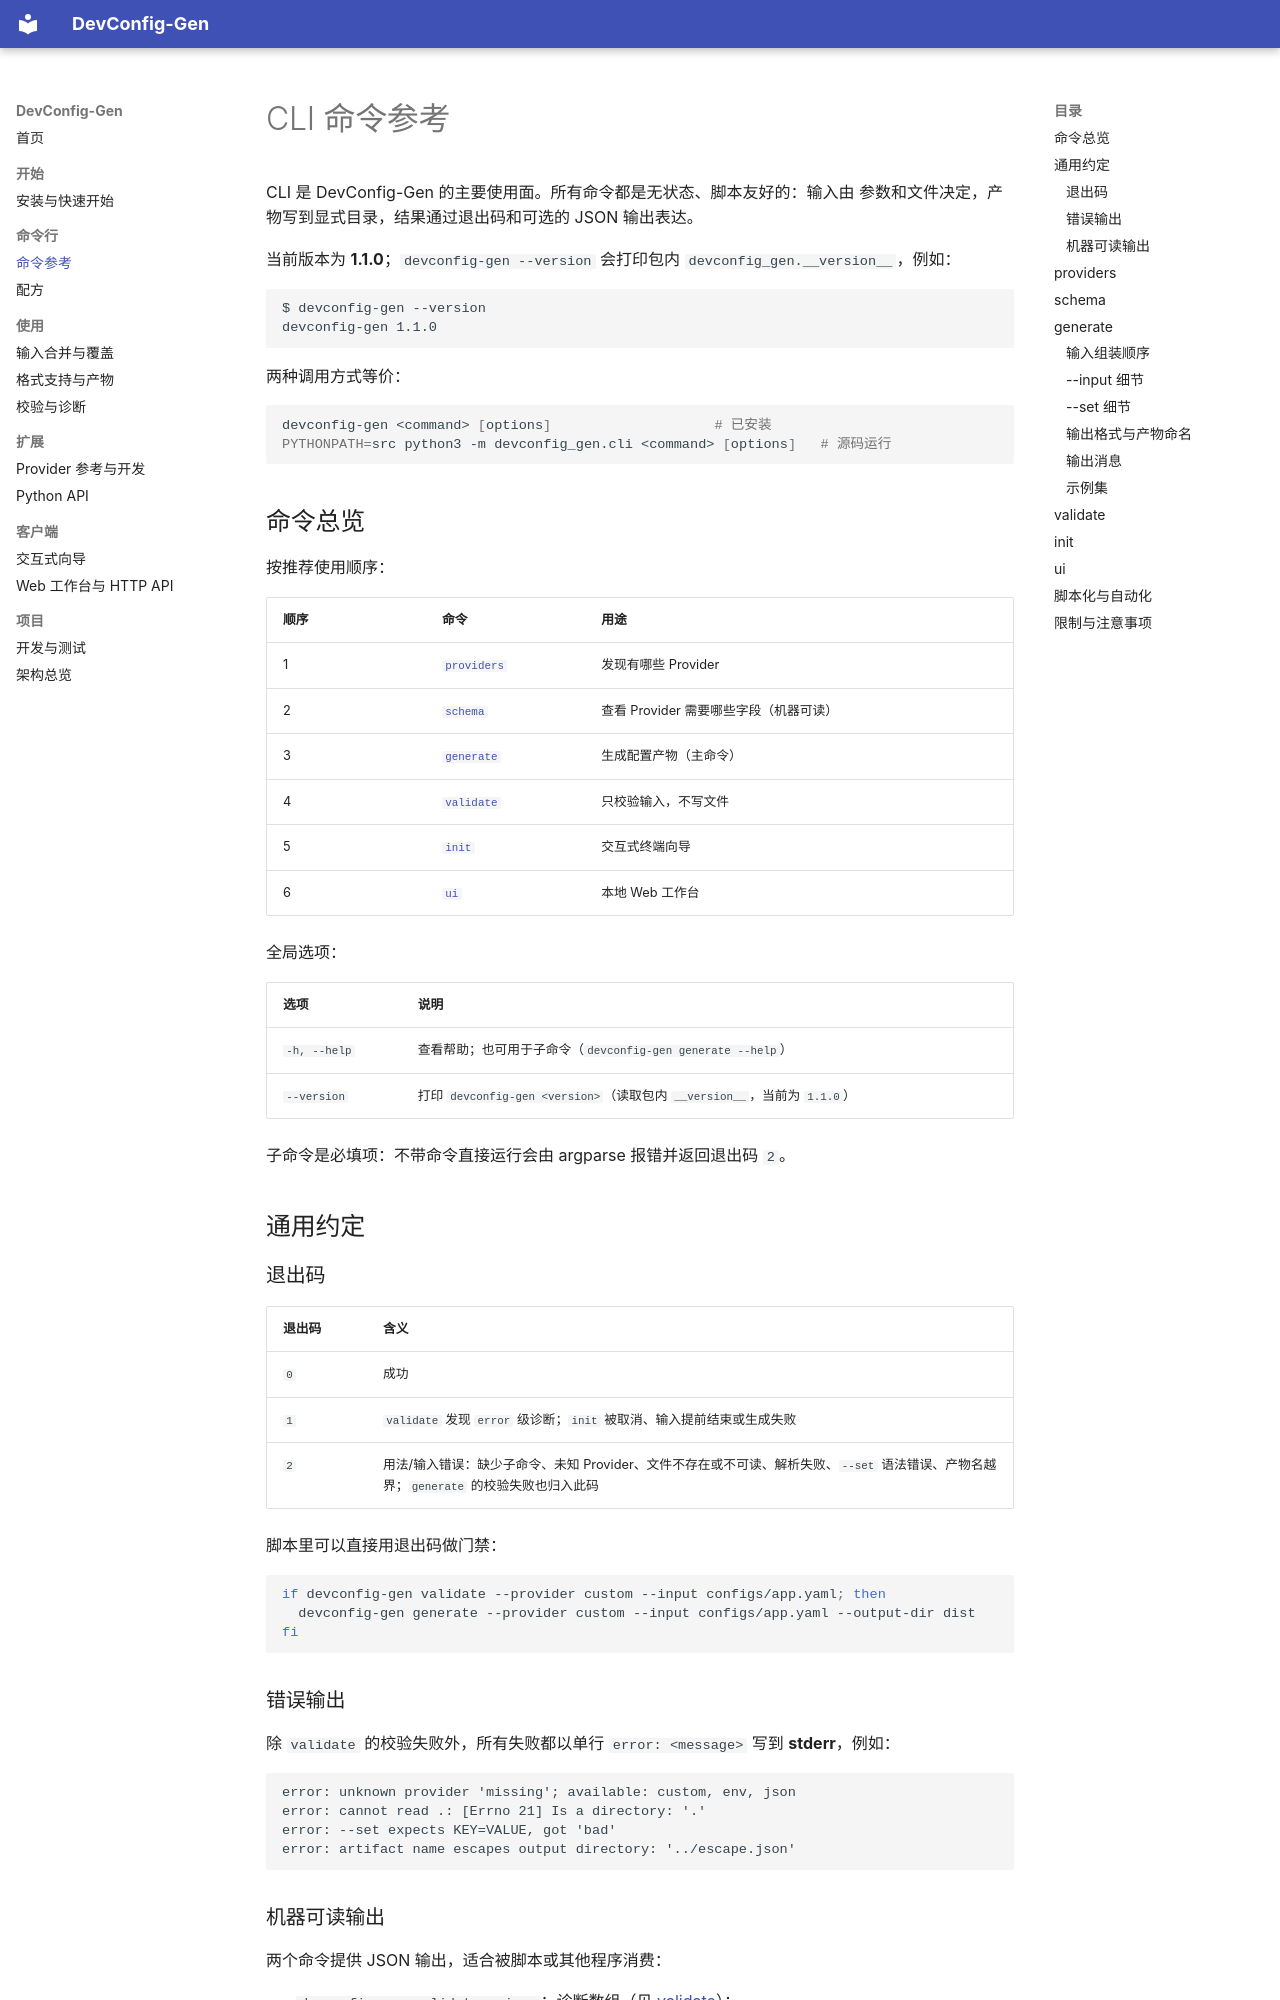

repository: henryliu443/DevConfig-Gen · page: cli/index.html · generator: mkdocs

# CLI 命令参考

CLI 是 DevConfig-Gen 的主要使用面。所有命令都是无状态、脚本友好的：输入由
参数和文件决定，产物写到显式目录，结果通过退出码和可选的 JSON 输出表达。

当前版本为 **1.1.0**；`devconfig-gen --version` 会打印包内
`devconfig_gen.__version__`，例如：

```text
$ devconfig-gen --version
devconfig-gen 1.1.0
```

两种调用方式等价：

```bash
devconfig-gen <command> [options]                    # 已安装
PYTHONPATH=src python3 -m devconfig_gen.cli <command> [options]   # 源码运行
```

## 命令总览

按推荐使用顺序：

| 顺序 | 命令 | 用途 |
| --- | --- | --- |
| 1 | [`providers`](#providers) | 发现有哪些 Provider |
| 2 | [`schema`](#schema) | 查看 Provider 需要哪些字段（机器可读） |
| 3 | [`generate`](#generate) | 生成配置产物（主命令） |
| 4 | [`validate`](#validate) | 只校验输入，不写文件 |
| 5 | [`init`](#init) | 交互式终端向导 |
| 6 | [`ui`](#ui) | 本地 Web 工作台 |

全局选项：

| 选项 | 说明 |
| --- | --- |
| `-h, --help` | 查看帮助；也可用于子命令（`devconfig-gen generate --help`） |
| `--version` | 打印 `devconfig-gen <version>`（读取包内 `__version__`，当前为 `1.1.0`） |

子命令是必填项：不带命令直接运行会由 argparse 报错并返回退出码 `2`。

## 通用约定

### 退出码

| 退出码 | 含义 |
| --- | --- |
| `0` | 成功 |
| `1` | `validate` 发现 `error` 级诊断；`init` 被取消、输入提前结束或生成失败 |
| `2` | 用法/输入错误：缺少子命令、未知 Provider、文件不存在或不可读、解析失败、`--set` 语法错误、产物名越界；`generate` 的校验失败也归入此码 |

脚本里可以直接用退出码做门禁：

```bash
if devconfig-gen validate --provider custom --input configs/app.yaml; then
  devconfig-gen generate --provider custom --input configs/app.yaml --output-dir dist
fi
```

### 错误输出

除 `validate` 的校验失败外，所有失败都以单行 `error: <message>` 写到
**stderr**，例如：

```text
error: unknown provider 'missing'; available: custom, env, json
error: cannot read .: [Errno 21] Is a directory: '.'
error: --set expects KEY=VALUE, got 'bad'
error: artifact name escapes output directory: '../escape.json'
```

### 机器可读输出

两个命令提供 JSON 输出，适合被脚本或其他程序消费：

- `devconfig-gen validate --json`：诊断数组（见 [validate](#validate)）；
- `devconfig-gen schema --provider <name>`：步骤/字段元数据数组。

## providers

列出所有已注册 Provider，按名称排序，每行一个：

```text
$ devconfig-gen providers
custom
env
json
```

该命令没有其他参数，正常结束时返回退出码 `0`。
